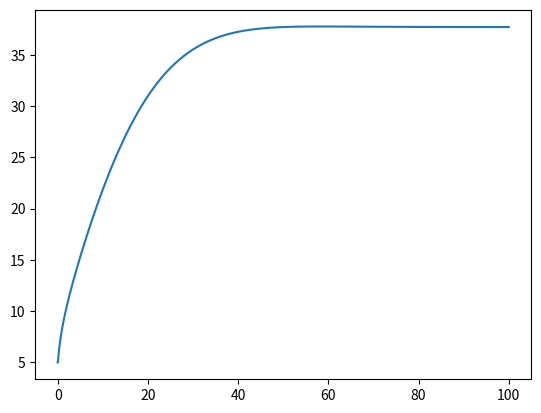

Recreate this plot in Python.
import sys
import numpy as np
import matplotlib.pyplot as plt
import matplotlib.image as mpimg

class Vehicle():
    def __init__(self):
 
        # ==================================
        #  Parameters
        # ==================================
    
        #Throttle to engine torque
        self.a_0 = 400
        self.a_1 = 0.1
        self.a_2 = -0.0002
        
        # Gear ratio, effective radius, mass + inertia
        self.GR = 0.35
        self.r_e = 0.3
        self.J_e = 10
        self.m = 2000
        self.g = 9.81
        
        # Aerodynamic and friction coefficients
        self.c_a = 1.36
        self.c_r1 = 0.01
        
        # Tire force 
        self.c = 10000
        self.F_max = 10000
        
        # State variables
        self.x = 0
        self.v = 5
        self.a = 0
        self.w_e = 100
        self.w_e_dot = 0
        
        self.sample_time = 0.01
        
    def reset(self):
        # reset state variables
        self.x = 0
        self.v = 5
        self.a = 0
        self.w_e = 100
        self.w_e_dot = 0

class Vehicle(Vehicle):
    def step(self, throttle, alpha):
        # ========================================================
        #  Calculate the different forces applied on the vehicle
        # ========================================================
        F_aero = self.c_a * self.v * self.v
        R_x = self.c_r1 * self.v
        F_g = self.m * self.g * np.sin(alpha)
        F_load = F_aero + R_x + F_g
        Torque_e = throttle * (self.a_0 + (self.a_1 * self.w_e) + (self.a_2 * (self.w_e ** 2)))
        Omega_w = self.GR * self.w_e
        s = (Omega_w * self.r_e - self.v)/self.v
        cs = self.c * s
        
        if abs(s) < 1:
            F_x = cs
        else:
            F_x = self.F_max
        
        # 
        # =============================
        #  Update the state variables
        # =============================
        self.x = self.x + (self.v * self.sample_time)
        self.v = self.v + (self.a * self.sample_time)
        self.a = (F_x - F_load)/self.m
        self.w_e = self.w_e + (self.w_e_dot * self.sample_time)
        self.w_e_dot = (Torque_e - (self.GR * self.r_e * F_load))/self.J_e
        
        pass

sample_time = 0.01
time_end = 100
model = Vehicle()

t_data = np.arange(0,time_end,sample_time)
v_data = np.zeros_like(t_data)

# throttle percentage between 0 and 1
throttle = 0.5

# incline angle (in radians)
alpha = 0

for i in range(t_data.shape[0]):
    v_data[i] = model.v
    model.step(throttle, alpha)
    
plt.plot(t_data, v_data)
plt.show()

